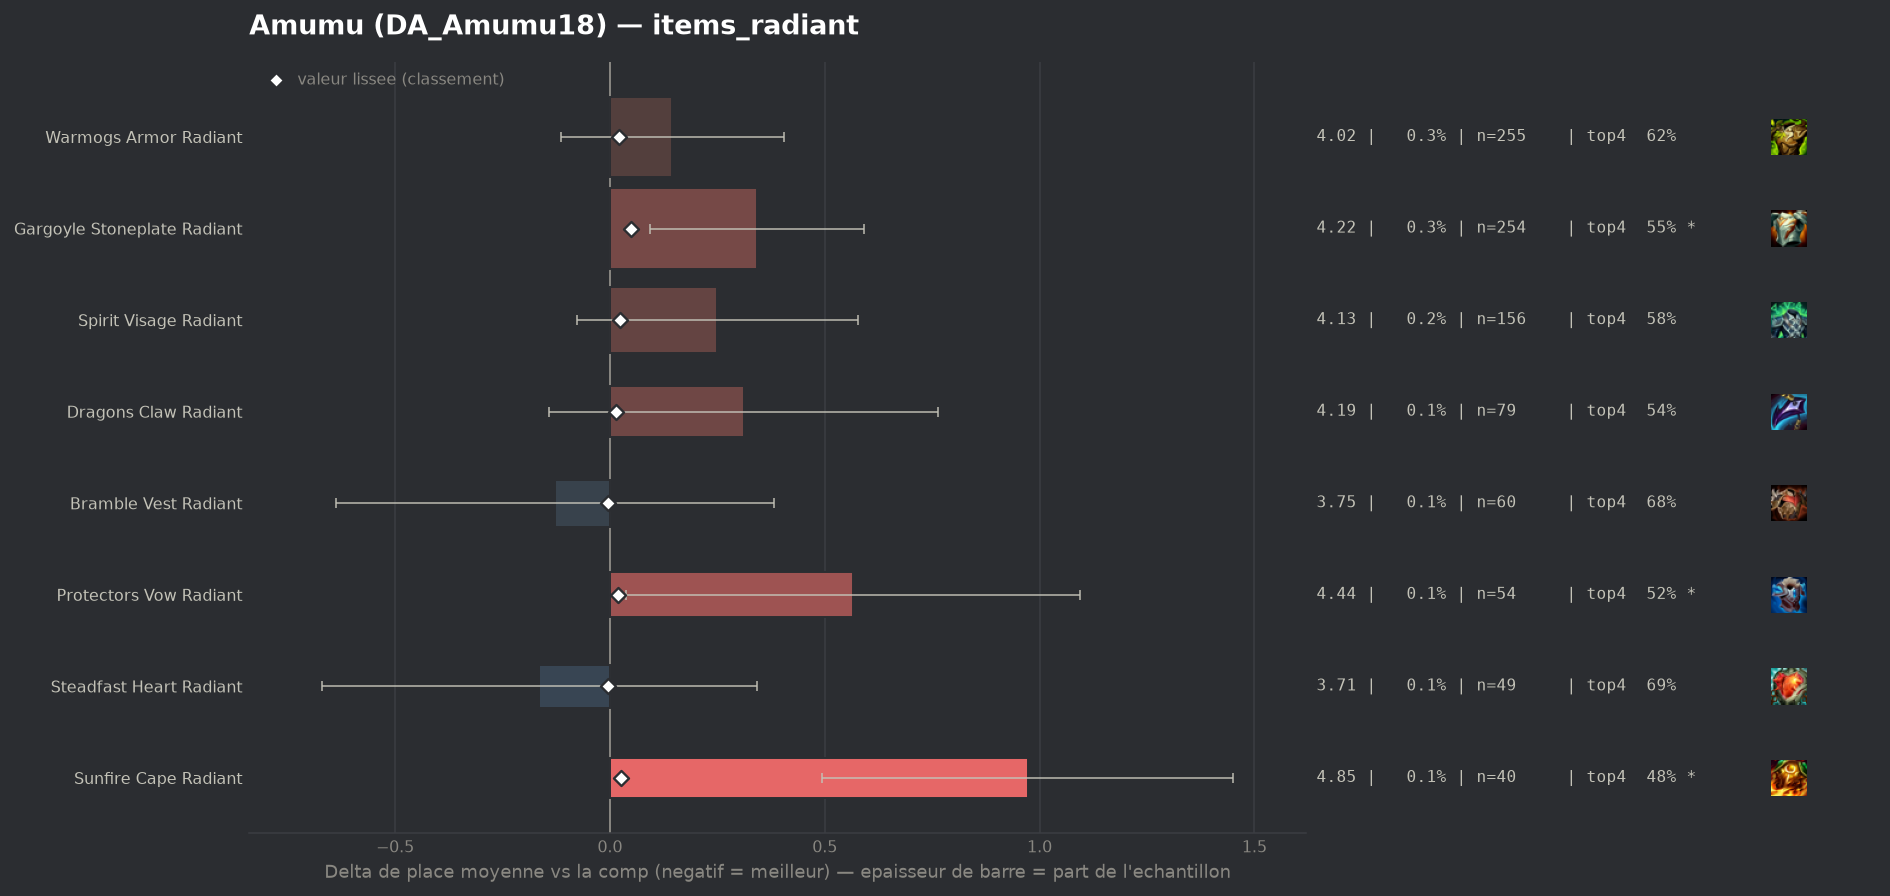

Data behind this chart, as committed beside it:
group, label, n, share, avg_place, shrunk_avg, score, d_avg, d_avg_pess, impact, d_top4, win, top2, top4, sd, z, p, significant
populaire, Bramble Vest Radiant, 60, 0.000791, 3.75, 3.874, -0.005, -0.128, 0.0, 0.0, 0.0643, 0.15, 0.3333, 0.6833, 2.013, -0.49, 0.6212, False
populaire, Steadfast Heart Radiant, 49, 0.000646, 3.714, 3.873, -0.005, -0.164, 0.0, 0.0, 0.0748, 0.1633, 0.2449, 0.6939, 1.807, -0.64, 0.5249, False
populaire, Dragons Claw Radiant, 79, 0.001041, 4.19, 3.894, 0.015, 0.311, 0.0, -0.0, -0.0748, 0.1392, 0.2278, 0.5443, 2.05, 1.35, 0.1773, False
populaire, Protectors Vow Radiant, 54, 0.0007119, 4.444, 3.898, 0.019, 0.566, 0.038, -0.0, -0.1006, 0.0926, 0.1481, 0.5185, 1.978, 2.1, 0.0356, True
populaire, Warmogs Armor Radiant, 255, 0.003362, 4.024, 3.899, 0.021, 0.145, 0.0, -0.0001, -0.0034, 0.1373, 0.2627, 0.6157, 2.112, 1.09, 0.2737, False
populaire, Spirit Visage Radiant, 156, 0.002057, 4.128, 3.902, 0.023, 0.25, 0.0, -0.0, -0.0357, 0.1474, 0.2436, 0.5833, 2.081, 1.5, 0.1343, False
populaire, Sunfire Cape Radiant, 40, 0.0005273, 4.85, 3.903, 0.025, 0.972, 0.493, -0.0, -0.1441, 0.0, 0.075, 0.475, 1.542, 3.98, 7e-05, True
populaire, Gargoyle Stoneplate Radiant, 254, 0.003348, 4.22, 3.928, 0.049, 0.342, 0.093, -0.0002, -0.0679, 0.1063, 0.2323, 0.5512, 2.019, 2.69, 0.00705, True
